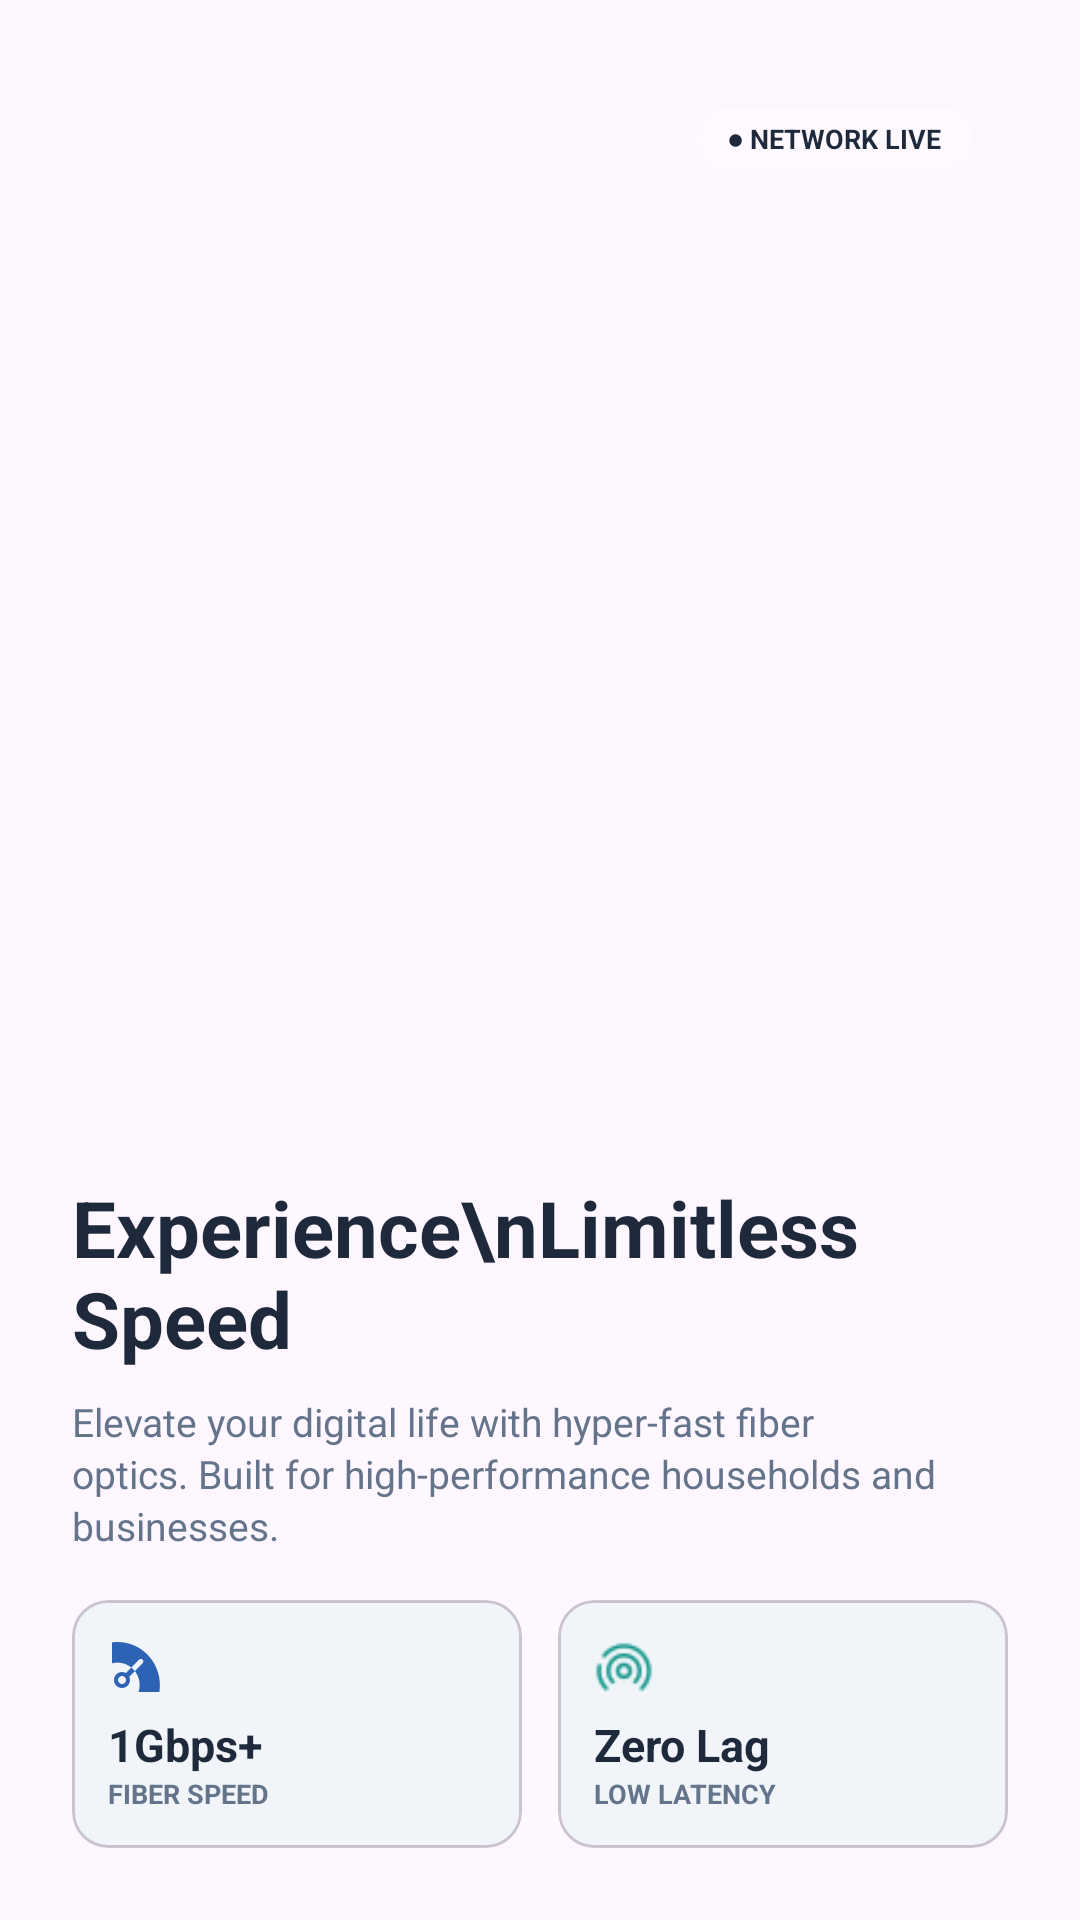

Here is an Android app screen rendered from its layout file. Give the layout XML and the strings, colors and styles it references.
<!-- AndroidManifest.xml: application theme Theme.SolusyonInternetServiceProvider -->
<!-- res/layout/onboarding_page1.xml -->
<?xml version="1.0" encoding="utf-8"?>
<LinearLayout xmlns:android="http://schemas.android.com/apk/res/android"
    xmlns:app="http://schemas.android.com/apk/res-auto"
    xmlns:tools="http://schemas.android.com/tools"
    android:layout_width="match_parent"
    android:layout_height="match_parent"
    android:orientation="vertical"
    android:padding="24dp">

    <androidx.constraintlayout.widget.ConstraintLayout
        android:layout_width="match_parent"
        android:layout_height="0dp"
        android:layout_weight="1">

        <com.google.android.material.imageview.ShapeableImageView
            android:layout_width="match_parent"
            android:layout_height="match_parent"
            android:scaleType="centerCrop"
            android:src="@drawable/fiber_optics_hero"
            app:shapeAppearanceOverlay="@style/ShapeAppearance.LargeComponent"
            tools:layout_editor_absoluteX="0dp"
            tools:layout_editor_absoluteY="0dp" />

        <TextView
            android:layout_width="wrap_content"
            android:layout_height="wrap_content"
            android:layout_margin="12dp"
            android:background="@drawable/bg_live_tag"
            android:paddingHorizontal="10dp"
            android:paddingVertical="4dp"
            android:text="● NETWORK LIVE"
            android:textColor="#1E293B"
            android:textSize="9sp"
            android:textStyle="bold"
            app:layout_constraintEnd_toEndOf="parent"
            app:layout_constraintTop_toTopOf="parent" />
    </androidx.constraintlayout.widget.ConstraintLayout>

    <TextView
        android:layout_width="match_parent"
        android:layout_height="wrap_content"
        android:layout_marginTop="20dp"
        android:text="Experience\nLimitless Speed"
        android:textColor="#1E293B"
        android:textSize="26sp"
        android:textStyle="bold" />

    <TextView
        android:layout_width="match_parent"
        android:layout_height="wrap_content"
        android:layout_marginTop="8dp"
        android:lineSpacingExtra="2dp"
        android:text="Elevate your digital life with hyper-fast fiber optics. Built for high-performance households and businesses."
        android:textColor="#64748B"
        android:textSize="13sp" />

    <LinearLayout
        android:layout_width="match_parent"
        android:layout_height="wrap_content"
        android:layout_marginTop="16dp"
        android:orientation="horizontal">

        <com.google.android.material.card.MaterialCardView
            android:layout_width="0dp"
            android:layout_height="wrap_content"
            android:layout_weight="1"
            android:layout_marginEnd="6dp"
            app:cardBackgroundColor="#F1F5F9"
            app:cardCornerRadius="12dp"
            app:cardElevation="0dp">

            <LinearLayout
                android:layout_width="match_parent"
                android:layout_height="wrap_content"
                android:orientation="vertical"
                android:padding="12dp">

                <ImageView
                    android:layout_width="20dp"
                    android:layout_height="20dp"
                    android:src="@drawable/ic_speed"
                    app:tint="@color/solusyon_blue" />

                <TextView
                    android:layout_width="wrap_content"
                    android:layout_height="wrap_content"
                    android:layout_marginTop="6dp"
                    android:text="1Gbps+"
                    android:textColor="#1E293B"
                    android:textSize="15sp"
                    android:textStyle="bold" />

                <TextView
                    android:layout_width="wrap_content"
                    android:layout_height="wrap_content"
                    android:text="FIBER SPEED"
                    android:textColor="#64748B"
                    android:textSize="9sp"
                    android:textStyle="bold" />
            </LinearLayout>
        </com.google.android.material.card.MaterialCardView>

        <com.google.android.material.card.MaterialCardView
            android:layout_width="0dp"
            android:layout_height="wrap_content"
            android:layout_weight="1"
            android:layout_marginStart="6dp"
            app:cardBackgroundColor="#F1F5F9"
            app:cardCornerRadius="12dp"
            app:cardElevation="0dp">

            <LinearLayout
                android:layout_width="match_parent"
                android:layout_height="wrap_content"
                android:orientation="vertical"
                android:padding="12dp">

                <ImageView
                    android:layout_width="20dp"
                    android:layout_height="20dp"
                    android:src="@drawable/ic_wifi_tethering"
                    app:tint="#0D9488" />

                <TextView
                    android:layout_width="wrap_content"
                    android:layout_height="wrap_content"
                    android:layout_marginTop="6dp"
                    android:text="Zero Lag"
                    android:textColor="#1E293B"
                    android:textSize="15sp"
                    android:textStyle="bold" />

                <TextView
                    android:layout_width="wrap_content"
                    android:layout_height="wrap_content"
                    android:text="LOW LATENCY"
                    android:textColor="#64748B"
                    android:textSize="9sp"
                    android:textStyle="bold" />
            </LinearLayout>
        </com.google.android.material.card.MaterialCardView>
    </LinearLayout>

</LinearLayout>
<!-- resources referenced by this layout -->
<resources>
  <color name="solusyon_blue">#2D62B5</color>
  <!-- drawable bg_live_tag (drawable) -->
  <shape xmlns:android="http://schemas.android.com/apk/res/android">
      <solid android:color="#33FFFFFF" />
      <corners android:radius="20dp" />
      <stroke android:width="1dp" android:color="#44FFFFFF" />
  </shape>
  <!-- drawable ic_speed: png bitmap (drawable, 941 bytes) -->
  <!-- drawable ic_wifi_tethering: png bitmap (drawable, 594 bytes) -->
  <style name="ShapeAppearance.LargeComponent" parent="">
          <item name="cornerSize">12dp</item>
          <item name="cornerFamily">rounded</item>
      </style>
  <style name="Theme.SolusyonInternetServiceProvider" parent="Theme.Material3.DayNight.NoActionBar">
          <item name="colorPrimary">@color/primary</item>
      </style>
  <color name="primary">#005EB8</color>
</resources>
